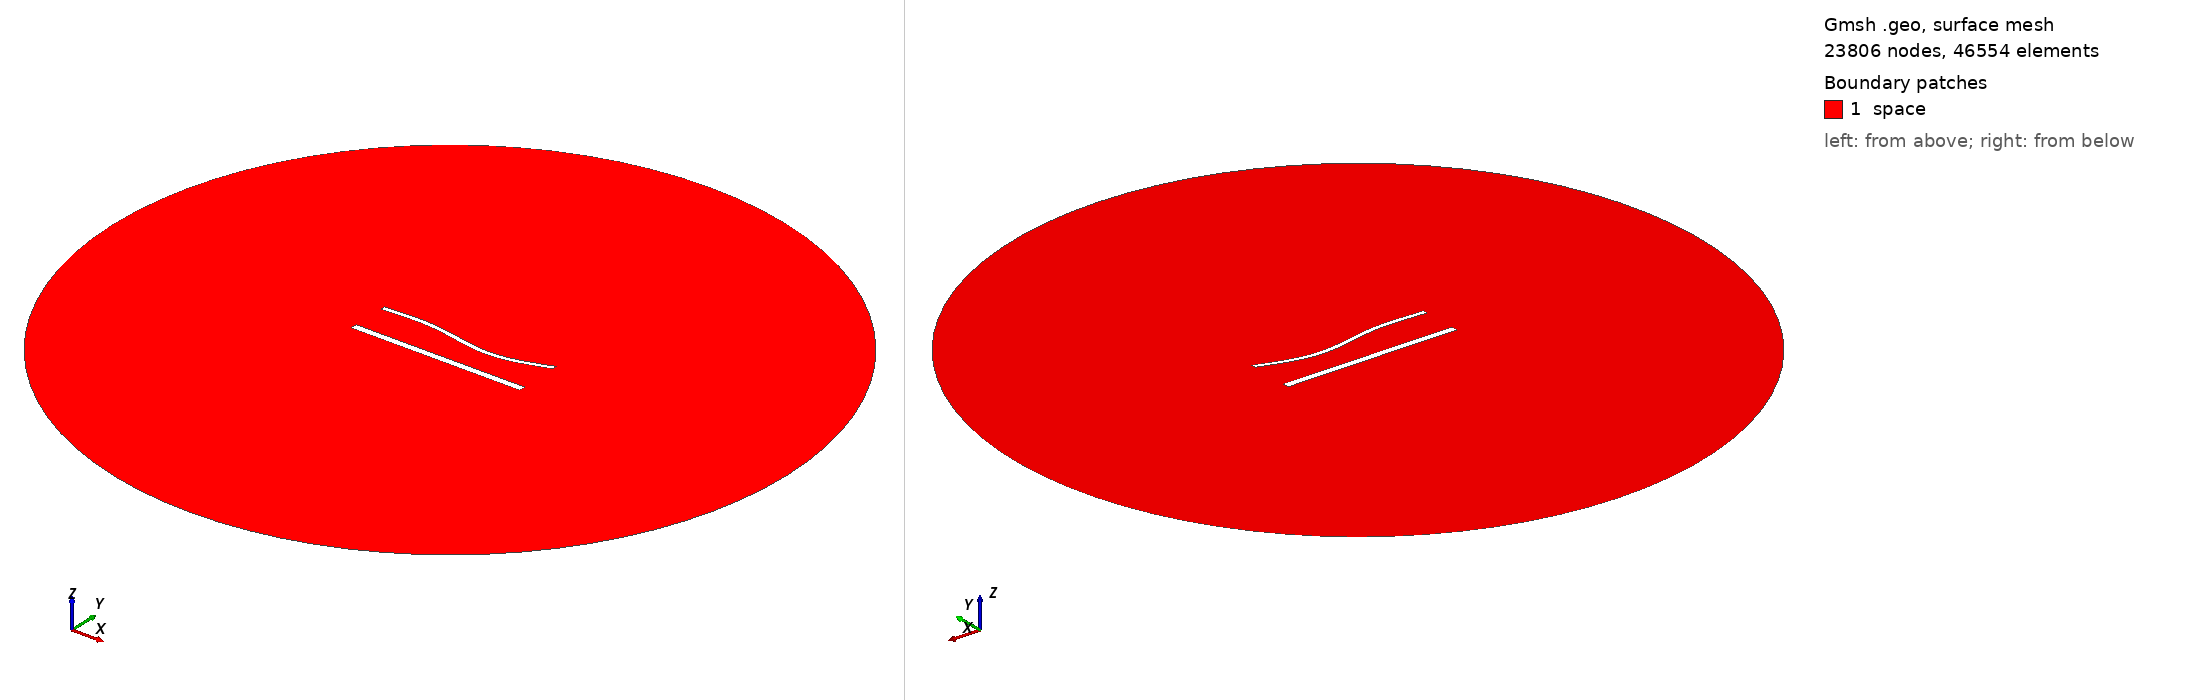

Gmsh geometry script, surface-meshed: 23806 nodes, 46554 surface elements. Boundary patches (legend numbers): 1 space. Left view from above one corner, right view from below the opposite corner. Legend entries are the model's physical surfaces. The drawing asked Gmsh for element sizes between 1% and 20% of the model's largest extent; the script's own settings can give other sizes.

=== 1709.geo (drawn) ===
//---------------------------------------
// Geometry kernel
//---------------------------------------

SetFactory("OpenCASCADE");



//---------------------------------------
// Parameters of the geometry
//---------------------------------------

// Overetch of the upper plate
overetch = 0.5;

// Distance between the plates
distance = 22.5;

// Discretization over the x axis (for the deformation)
nx = 50; 

// Length of the plate
L = 100 - overetch; 

// Number of modes
n = 4; 

// 1st mode coefficient
coeff(1) = -1.5;
beta(1) = 0.596864 * 3.1415926535 / L;

// 2nd mode coefficient
coeff(2) = -1.5;
beta(2) = 1.49418 * 3.1415926535 / L;

// 3rd mode coefficient
coeff(3) = 1.5;
beta(3) = 2.50025 * 3.1415926535 / L;

// 4th mode coefficient
coeff(4) = 0.0;
beta(4) = 3.49999 * 3.1415926535 / L;



//---------------------------------------
// Upper plate (deformed rectangle)
//---------------------------------------

// Coordiantes of the upper plate
xmin = -50;
xmax = 50 - overetch;

// Height of the upper plate
yheight = 4 - 2 * overetch;

// Indexes of the points
UpperID[] = {};
LowerID[] = {};
LeftID[] = {};
RightID[] = {};

// Point index
p = 1;

// Horizontal edges
For i In {1:nx}
    x = xmin + (i-1)*(xmax - xmin)/(nx-1);

    y_bottom = distance / 2 + overetch;
    For j In {1:n}
        C = (Cosh(beta(j)*L) + Cos(beta(j)*L)) / (Sinh(beta(j)*L) + Sin(beta(j)*L));
        y_bottom  = y_bottom + coeff(j) * (Cosh(beta(j)*(x+50)) - Cos(beta(j)*(x+50)) - C * (Sinh(beta(j)*(x+50)) - Sin(beta(j)*(x+50))));
    EndFor

    y_top = y_bottom + yheight;

    Point(p) = {x, y_top, 0, 1.0};
    UpperID[i] = p;
    p = p + 1;

    Point(p) = {x, y_bottom, 0, 1.0};
    LowerID[i] = p;
    p = p + 1;
EndFor

// Create point lists
UpperPts[] = {}; LowerPts[] = {};
For i In {1:nx}
  UpperPts[] += {UpperID[i]};
  LowerPts[] += {LowerID[i]};
EndFor

// Build splines
Spline(1) = {UpperPts[]};
Spline(2) = {LowerPts[]};
Line(3) = {LowerPts[nx-1], UpperPts[nx-1]};
Line(4) = {LowerPts[0], UpperPts[0]};

// Build the plane surface
Curve Loop(1) = {2, 3, -1, -4};
Plane Surface(1) = {1};



//---------------------------------------
// Lower plate (rectangle)
//---------------------------------------

// Vertices
Point(1001) = {-50, -distance/2, 0, 1.0};
Point(1002) = { 50, -distance/2, 0, 1.0};
Point(1003) = { 50,  -distance/2 + 4, 0, 1.0};
Point(1004) = {-50,  -distance/2 + 4, 0, 1.0};

// Edges
Line(5) = {1001, 1002};
Line(6) = {1002, 1003};
Line(7) = {1003, 1004};
Line(8) = {1004, 1001};

// Plane surface
Line Loop(2) = {5, 6, 7, 8};
Plane Surface(2) = {2}; 



//---------------------------------------
// Outer (fictious) boundary
//---------------------------------------

// Points
Point(1005) = {0, 0, 0};       // Center
Point(1006) = {200, 0, 0};     // Start point
Point(1007) = {0, 200, 0};     // 90 degrees
Point(1008) = {-200, 0, 0};    // 180 degrees
Point(1009) = {0, -200, 0};    // 270 degrees

// Circle arcs (each needs start, center, end)
Circle(9) = {1006, 1005, 1007};
Circle(10) = {1007, 1005, 1008};
Circle(11) = {1008, 1005, 1009};
Circle(12) = {1009, 1005, 1006};

// Plane surface for the entire domain
Curve Loop(3) = {9, 10, 11, 12};
Surface(3) = {3};

// Subtract the plates from the whole domain to obtain the actual domain where we want to solve the equations
BooleanDifference{ Surface{3}; Delete; }{ Surface{1}; Surface{2}; Delete; }




//---------------------------------------
// Transfinite Lines/Curves
//---------------------------------------

// Set the number of points on the boundaries
r = 6;
d = 0.15;

// Plates
Transfinite Curve {1} = 50*r/4 Using Progression 1;
Transfinite Line {2} = 50*r Using Progression 1;
Transfinite Curve {3, 4} = 2*r Using Progression 1+d;
Transfinite Line {5} = 50*r/4 Using Progression 1;
Transfinite Line {7} = 50*r Using Progression 1;
Transfinite Line {6} = 2*r Using Progression 1-d;
Transfinite Line {8} = 2*r Using Progression 1+d;

// Outer boundary
Transfinite Line {9, 10, 11, 12} = 20 Using Progression 1;



//---------------------------------------
// Physical groups
//---------------------------------------                

// Physical curves (boundaries)
Physical Line("force_segment", 10) = {2};
Physical Line("upper_plate", 11) = {1, 3, 4};
Physical Line("lower_plate", 12) = {5, 6, 7, 8};
Physical Line("boundary", 20) = {9, 10, 11, 12};

// Physical Surfaces
Physical Surface("space", 30) = {3};



//---------------------------------------
// 6. Generate the Mesh
//---------------------------------------

// 2D mesh generation
Mesh 2;
